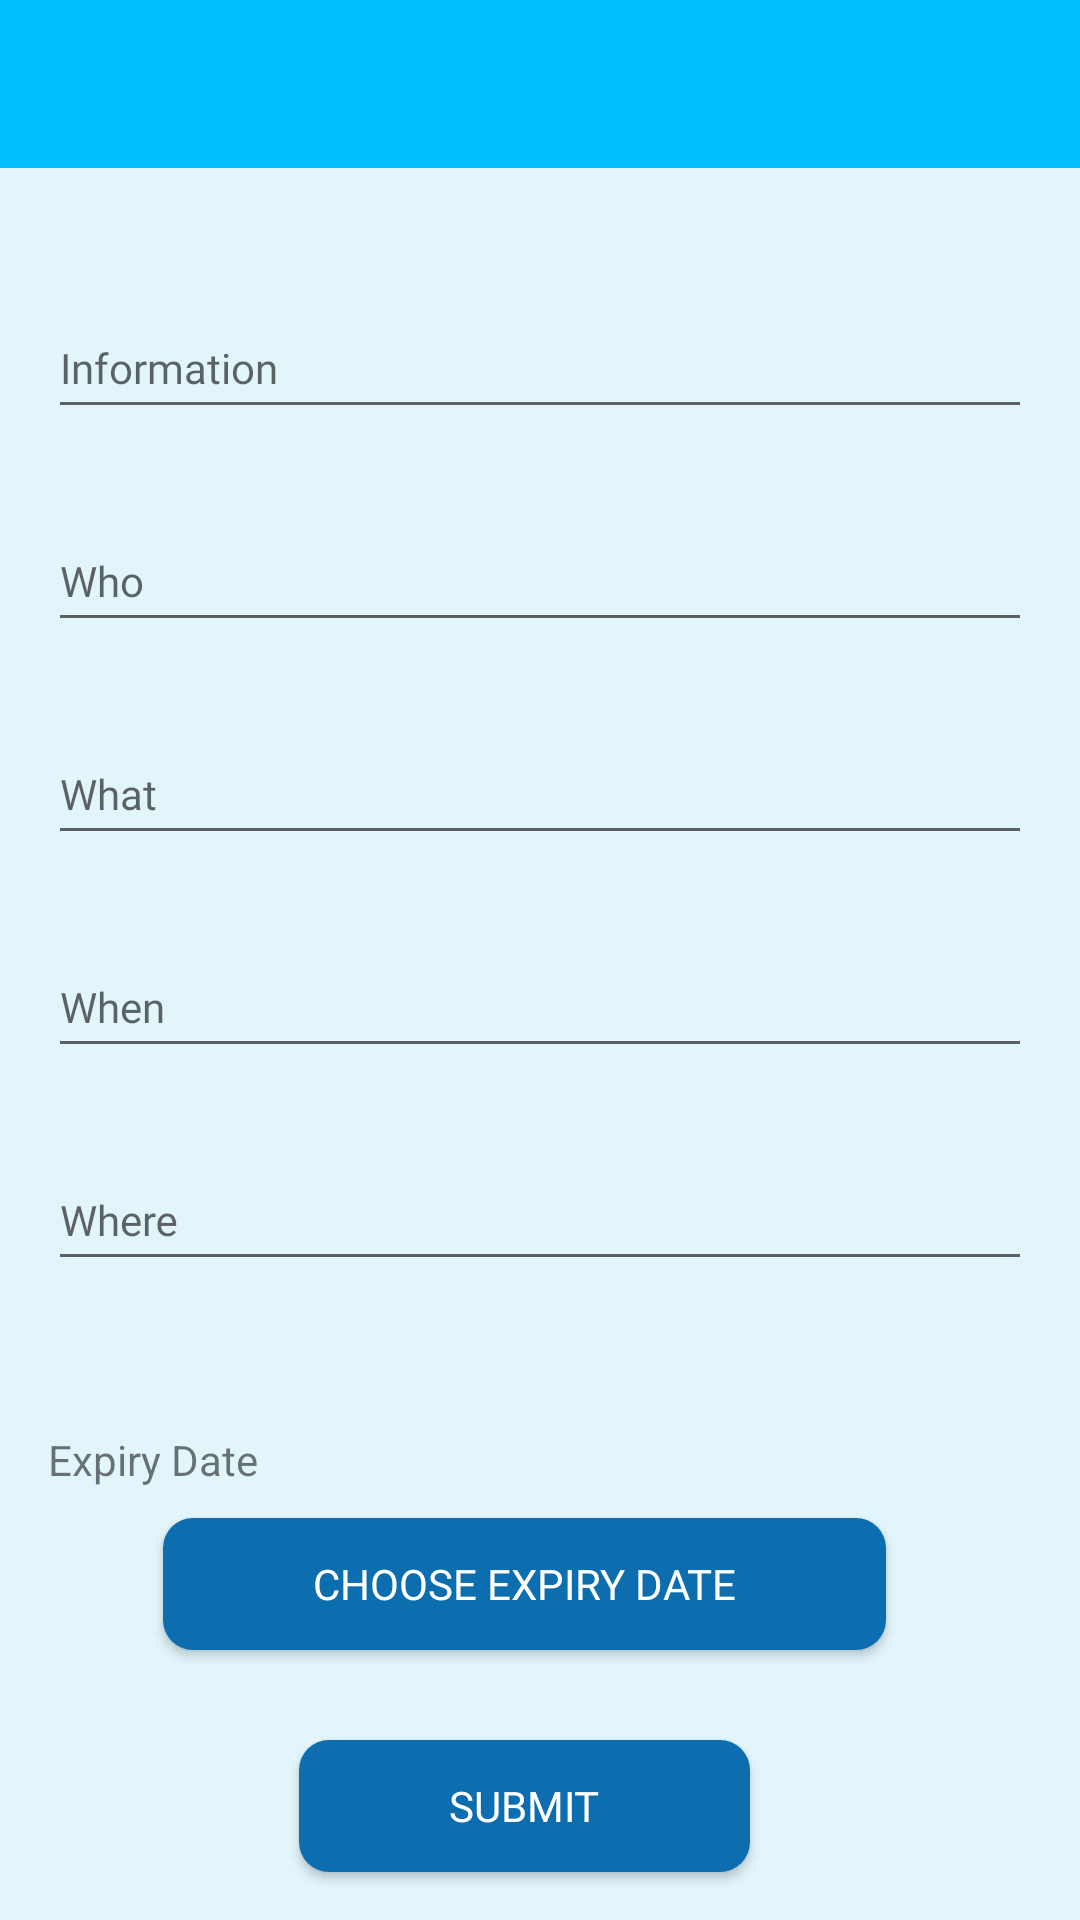

Here is an Android app screen rendered from its layout file. Give the layout XML and the strings, colors and styles it references.
<!-- AndroidManifest.xml: application theme AppTheme -->
<!-- res/layout/activity_edit.xml -->
<?xml version="1.0" encoding="utf-8"?>
<LinearLayout xmlns:android="http://schemas.android.com/apk/res/android"
    xmlns:app="http://schemas.android.com/apk/res-auto"
    xmlns:tools="http://schemas.android.com/tools"
    android:layout_width="match_parent"
    android:layout_height="match_parent"
    android:orientation="vertical"
    android:background="#1A00BFFF"
    tools:context=".EditActivity">

    <com.google.android.material.appbar.AppBarLayout
        android:layout_width="match_parent"
        android:layout_height="wrap_content"
        android:theme="@style/AppTheme.AppBarOverlay" >

        <androidx.appcompat.widget.Toolbar
            android:id="@+id/toolbar"
            android:layout_width="match_parent"
            android:layout_height="?attr/actionBarSize"
            android:background="?attr/colorPrimary"
            app:popupTheme="@style/AppTheme.PopupOverlay" />

    </com.google.android.material.appbar.AppBarLayout>

    <LinearLayout
        android:layout_width="match_parent"
        android:layout_height="match_parent"
        android:orientation="vertical"
        android:layout_marginTop="16dp"
        android:layout_marginLeft="16dp"
        android:layout_marginRight="16dp">













        <com.google.android.material.textfield.TextInputLayout
            android:id="@+id/view1"
            android:layout_width="match_parent"
            android:layout_height="wrap_content"
            android:layout_marginTop="20dp"
            android:hint="Information"
            app:boxStrokeColor="@color/app_blue"
            app:boxStrokeErrorColor="@color/red"
            app:boxStrokeWidth="1dp"
            app:hintAnimationEnabled="false"
            app:hintEnabled="true"
            app:hintTextColor="@color/grey">

            <com.google.android.material.textfield.TextInputEditText
                android:id="@+id/etItemTitle"
                android:layout_width="match_parent"
                android:layout_height="40dp"
                android:fontFamily="@font/plutosanscondregular"
                android:gravity="center|start"
                android:importantForAutofill="no"
                android:inputType="textEmailAddress"
                android:paddingTop="10dp"
                android:paddingBottom="10dp"
                android:textColor="@color/black"
                android:textColorHint="@color/black_title"
                android:textCursorDrawable="@drawable/cursor"
                android:textSize="14sp" />

        </com.google.android.material.textfield.TextInputLayout>













        <com.google.android.material.textfield.TextInputLayout
            android:id="@+id/view2"
            android:layout_width="match_parent"
            android:layout_height="wrap_content"
            android:layout_marginTop="20dp"
            android:hint="Who"
            app:boxStrokeColor="@color/app_blue"
            app:boxStrokeErrorColor="@color/red"
            app:boxStrokeWidth="1dp"
            app:hintAnimationEnabled="false"
            app:hintEnabled="true"
            app:hintTextColor="@color/grey">

            <com.google.android.material.textfield.TextInputEditText
                android:id="@+id/etItemWho"
                android:layout_width="match_parent"
                android:layout_height="40dp"
                android:fontFamily="@font/plutosanscondregular"
                android:gravity="center|start"
                android:importantForAutofill="no"
                android:inputType="textEmailAddress"
                android:paddingTop="10dp"
                android:paddingBottom="10dp"
                android:textColor="@color/black"
                android:textColorHint="@color/black_title"
                android:textCursorDrawable="@drawable/cursor"
                android:textSize="14sp" />

        </com.google.android.material.textfield.TextInputLayout>

        <com.google.android.material.textfield.TextInputLayout
            android:id="@+id/view3"
            android:layout_width="match_parent"
            android:layout_height="wrap_content"
            android:layout_marginTop="20dp"
            android:hint="What"
            app:boxStrokeColor="@color/app_blue"
            app:boxStrokeErrorColor="@color/red"
            app:boxStrokeWidth="1dp"
            app:hintAnimationEnabled="false"
            app:hintEnabled="true"
            app:hintTextColor="@color/grey">

            <com.google.android.material.textfield.TextInputEditText
                android:id="@+id/etItemWhat"
                android:layout_width="match_parent"
                android:layout_height="40dp"
                android:fontFamily="@font/plutosanscondregular"
                android:gravity="center|start"
                android:importantForAutofill="no"
                android:inputType="textEmailAddress"
                android:paddingTop="10dp"
                android:paddingBottom="10dp"
                android:textColor="@color/black"
                android:textColorHint="@color/black_title"
                android:textCursorDrawable="@drawable/cursor"
                android:textSize="14sp" />

        </com.google.android.material.textfield.TextInputLayout>
        <com.google.android.material.textfield.TextInputLayout
            android:id="@+id/view4"
            android:layout_width="match_parent"
            android:layout_height="wrap_content"
            android:layout_marginTop="20dp"
            android:hint="When"
            app:boxStrokeColor="@color/app_blue"
            app:boxStrokeErrorColor="@color/red"
            app:boxStrokeWidth="1dp"
            app:hintAnimationEnabled="false"
            app:hintEnabled="true"
            app:hintTextColor="@color/grey">

            <com.google.android.material.textfield.TextInputEditText
                android:id="@+id/etItemWhen"
                android:layout_width="match_parent"
                android:layout_height="40dp"
                android:fontFamily="@font/plutosanscondregular"
                android:gravity="center|start"
                android:importantForAutofill="no"
                android:inputType="textEmailAddress"
                android:paddingTop="10dp"
                android:paddingBottom="10dp"
                android:textColor="@color/black"
                android:textColorHint="@color/black_title"
                android:textCursorDrawable="@drawable/cursor"
                android:textSize="14sp" />

        </com.google.android.material.textfield.TextInputLayout>
        <com.google.android.material.textfield.TextInputLayout
            android:id="@+id/view5"
            android:layout_width="match_parent"
            android:layout_height="wrap_content"
            android:layout_marginTop="20dp"
            android:hint="Where"
            app:boxStrokeColor="@color/app_blue"
            app:boxStrokeErrorColor="@color/red"
            app:boxStrokeWidth="1dp"
            app:hintAnimationEnabled="false"
            app:hintEnabled="true"
            app:hintTextColor="@color/grey">

            <com.google.android.material.textfield.TextInputEditText
                android:id="@+id/etItemWhere"
                android:layout_width="match_parent"
                android:layout_height="40dp"
                android:fontFamily="@font/plutosanscondregular"
                android:gravity="center|start"
                android:importantForAutofill="no"
                android:inputType="textEmailAddress"
                android:paddingTop="10dp"
                android:paddingBottom="10dp"
                android:textColor="@color/black"
                android:textColorHint="@color/black_title"
                android:textCursorDrawable="@drawable/cursor"
                android:textSize="14sp" />

        </com.google.android.material.textfield.TextInputLayout>











        <TextView
            android:id="@+id/expiryDate"
            android:layout_width="match_parent"
            android:layout_height="wrap_content"
            android:layout_marginTop="50dp"
            android:text="Expiry Date" />

        <Button
            android:id="@+id/expiryBtn"
            android:layout_width="wrap_content"
            android:layout_height="44dp"
            app:layout_constraintTop_toBottomOf="@id/view2"
            android:background="@drawable/blue_button_bg"
            android:backgroundTint="@color/btncolor"
            app:layout_constraintStart_toStartOf="parent"
            app:layout_constraintEnd_toEndOf="parent"
            android:layout_marginTop="10dp"
            android:paddingHorizontal="50dp"
            android:fontFamily="@font/plutosanscondregular"
            android:gravity="center"
            android:layout_marginEnd="5dp"
            android:text="Choose Expiry Date"
            android:layout_gravity="center_horizontal"
            android:textColor="@color/white"
            android:textSize="14dp"/>









        <Button
            android:id="@+id/btnUpdate"
            android:layout_width="wrap_content"
            android:layout_height="44dp"
            app:layout_constraintTop_toBottomOf="@id/view2"
            android:background="@drawable/blue_button_bg"
            android:backgroundTint="@color/btncolor"
            app:layout_constraintStart_toStartOf="parent"
            app:layout_constraintEnd_toEndOf="parent"
            android:layout_marginTop="30dp"
            android:paddingHorizontal="50dp"
            android:fontFamily="@font/plutosanscondregular"
            android:gravity="center"
            android:layout_marginEnd="5dp"
            android:text="Submit"
            android:layout_gravity="center_horizontal"
            android:textColor="@color/white"
            android:textSize="14dp"/>

    </LinearLayout>

</LinearLayout>
<!-- resources referenced by this layout -->
<resources>
  <color name="app_blue">#006AC7</color>
  <color name="black">#FF000000</color>
  <color name="black_title">#7a869a</color>
  <color name="btncolor">#FA0A6CAE</color>
  <color name="grey">#7D7D7D</color>
  <color name="red">#F07677</color>
  <color name="white">#FFFFFFFF</color>
  <!-- drawable blue_button_bg (drawable-v24) -->
  <?xml version="1.0" encoding="UTF-8"?>
  <shape xmlns:android="http://schemas.android.com/apk/res/android">
      <padding android:left="2dp"
          android:top="2dp"
          android:right="2dp"
          android:bottom="2dp" />
      <corners android:radius="10dp" />
      <solid android:color="@color/app_blue" />
  </shape>
  <!-- drawable cursor (drawable) -->
  <?xml version="1.0" encoding="utf-8"?>
  <shape  xmlns:android="http://schemas.android.com/apk/res/android">
      <size android:width="2dp"/>
      <solid android:color="@color/app_blue"/>
  </shape>
  <string name="btnSubmit">submit</string>
  <string name="info">Who</string>
  <string name="title">Title</string>
  <style name="AppTheme.AppBarOverlay" parent="ThemeOverlay.AppCompat.Dark.ActionBar" />
  <style name="AppTheme.PopupOverlay" parent="ThemeOverlay.AppCompat.Light" />
  <style name="AppTheme" parent="Theme.AppCompat.Light.NoActionBar">
          
          <item name="colorPrimary">@color/colorPrimary</item>
          <item name="colorPrimaryDark">@color/colorPrimaryDark</item>
          <item name="colorAccent">@color/colorAccent</item>
      </style>
  <color name="colorPrimary">#00bfff</color>
  <color name="colorPrimaryDark">#1e90ff</color>
  <color name="colorAccent">#87CEEB</color>
</resources>
